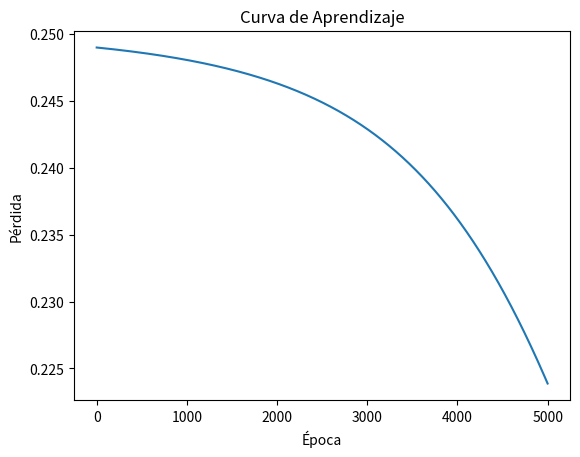
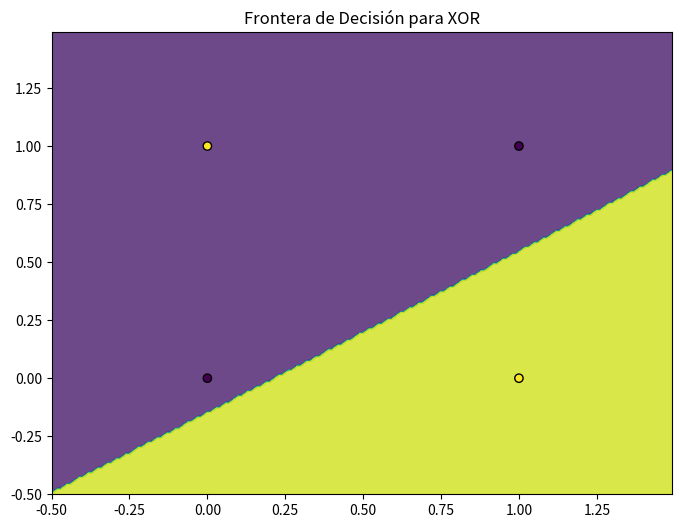

Write the Python code that produced these figures, in order.
# -*- coding: utf-8 -*-
"""
Created on Sat Apr 26 17:36:38 2025

@author: elvin
"""

# Importación de bibliotecas necesarias
import numpy as np  # Para operaciones numéricas eficientes
import matplotlib.pyplot as plt  # Para visualización de resultados

class RedNeuronal:
    def __init__(self, capas=[2, 4, 1], tasa_aprendizaje=0.1):
        """
        Constructor de la red neuronal
        Args:
            capas: lista con número de neuronas en cada capa (ej. [entrada, oculta, salida])
            tasa_aprendizaje: factor que controla el tamaño de los ajustes en los pesos
        """
        self.capas = capas  # Configuración de la arquitectura de la red
        self.lr = tasa_aprendizaje  # Tasa de aprendizaje (learning rate)
        
        # Inicialización de pesos y sesgos (biases)
        self.pesos = []  # Lista para almacenar matrices de pesos
        self.sesgos = []  # Lista para almacenar vectores de sesgo
        
        # Inicialización Xavier/Glorot para mejores resultados en el entrenamiento
        for i in range(len(capas)-1):  # Para cada conexión entre capas
            # Inicialización de pesos con distribución normal ajustada
            w = np.random.randn(capas[i], capas[i+1]) * np.sqrt(2./capas[i])
            # Inicialización de sesgos en cero
            b = np.zeros((1, capas[i+1]))
            self.pesos.append(w)  # Añade pesos inicializados
            self.sesgos.append(b)  # Añade sesgos inicializados
    
    def sigmoide(self, x):
        """Función de activación sigmoide (transforma valores a rango 0-1)"""
        return 1 / (1 + np.exp(-x))
    
    def derivada_sigmoide(self, x):
        """Derivada de la función sigmoide (usada en backpropagation)"""
        return x * (1 - x)
    
    def forward(self, X):
        """Propagación hacia adelante (calcula las salidas de la red)"""
        self.activaciones = [X]  # Almacena activaciones de cada capa
        self.zs = []  # Almacena valores z (antes de aplicar activación)
        
        # Para cada capa de la red...
        for i in range(len(self.pesos)):
            # Calcula combinación lineal de entradas y pesos
            z = np.dot(self.activaciones[-1], self.pesos[i]) + self.sesgos[i]
            # Aplica función de activación
            a = self.sigmoide(z)
            self.zs.append(z)  # Guarda valor antes de activación
            self.activaciones.append(a)  # Guarda valor después de activación
        
        return self.activaciones[-1]  # Devuelve salida final de la red
    
    def backward(self, X, y, output):
        """Propagación hacia atrás (calcula gradientes y ajusta pesos)"""
        m = X.shape[0]  # Número de ejemplos de entrenamiento
        
        # Error en la capa de salida
        error = output - y
        
        # Listas para almacenar gradientes
        dW = []  # Gradientes de los pesos
        db = []  # Gradientes de los sesgos
        
        # Backpropagation (comenzando desde la última capa)
        for i in reversed(range(len(self.pesos))):
            # Cálculo del delta (error propagado)
            if i == len(self.pesos)-1:  # Para capa de salida
                delta = error * self.derivada_sigmoide(output)
            else:  # Para capas ocultas
                delta = np.dot(delta, self.pesos[i+1].T) * self.derivada_sigmoide(self.activaciones[i+1])
            
            # Calcula gradientes para pesos y sesgos
            dw = np.dot(self.activaciones[i].T, delta) / m
            dbias = np.sum(delta, axis=0, keepdims=True) / m
            
            # Guarda gradientes (en orden inverso)
            dW.insert(0, dw)
            db.insert(0, dbias)
        
        # Actualiza pesos y sesgos usando gradiente descendente
        for i in range(len(self.pesos)):
            self.pesos[i] -= self.lr * dW[i]  # Ajuste de pesos
            self.sesgos[i] -= self.lr * db[i]  # Ajuste de sesgos
    
    def entrenar(self, X, y, epocas=1000, verbose=True):
        """Método para entrenar la red neuronal"""
        for epoca in range(epocas):
            # Paso forward (cálculo de predicciones)
            output = self.forward(X)
            # Paso backward (ajuste de pesos)
            self.backward(X, y, output)
            
            # Mostrar progreso del entrenamiento
            if verbose and epoca % 100 == 0:
                # Cálculo del error cuadrático medio
                perdida = np.mean(np.square(output - y))
                print(f"Época {epoca}, Pérdida: {perdida:.4f}")
    
    def predecir(self, X, umbral=0.5):
        """Método para hacer predicciones después del entrenamiento"""
        y_pred = self.forward(X)  # Obtiene predicciones continuas
        return (y_pred > umbral).astype(int)  # Convierte a predicciones binarias
    
    def graficar_perdida(self, X, y, epocas=1000):
        """Método para visualizar la reducción del error durante el entrenamiento"""
        perdidas = []  # Almacena valores de pérdida
        
        for _ in range(epocas):
            output = self.forward(X)
            self.backward(X, y, output)
            perdida = np.mean(np.square(output - y))
            perdidas.append(perdida)  # Guarda valor de pérdida
        
        # Configuración del gráfico
        plt.plot(perdidas)
        plt.title("Curva de Aprendizaje")
        plt.xlabel("Época")
        plt.ylabel("Pérdida")
        plt.show()

# Bloque principal de ejecución
if __name__ == "__main__":
    # Datos de entrenamiento (compuerta XOR)
    X = np.array([[0, 0], [0, 1], [1, 0], [1, 1]])  # Entradas
    y = np.array([[0], [1], [1], [0]])  # Salidas esperadas
    
    # Crear instancia de la red neuronal
    rn = RedNeuronal(capas=[2, 4, 1], tasa_aprendizaje=0.1)
    
    # Entrenamiento de la red
    print("Entrenando la red neuronal...")
    rn.entrenar(X, y, epocas=5000)
    
    # Visualización de la curva de aprendizaje
    rn.graficar_perdida(X, y, epocas=5000)
    
    # Predicción final
    print("\nPredicciones finales:")
    for i in range(len(X)):
        prediccion = rn.predecir(X[i:i+1])[0][0]
        print(f"Entrada: {X[i]}, Predicción: {prediccion}")
    
    # Visualización de la frontera de decisión
    plt.figure(figsize=(8, 6))
    # Crear malla para evaluación
    x_min, x_max = -0.5, 1.5
    y_min, y_max = -0.5, 1.5
    h = 0.01
    xx, yy = np.meshgrid(np.arange(x_min, x_max, h), 
                         np.arange(y_min, y_max, h))
    
    # Predecir para toda la malla
    Z = rn.predecir(np.c_[xx.ravel(), yy.ravel()])
    Z = Z.reshape(xx.shape)
    
    # Graficar resultados
    plt.contourf(xx, yy, Z, alpha=0.8)
    plt.scatter(X[:, 0], X[:, 1], c=y.ravel(), edgecolors='k')
    plt.title("Frontera de Decisión para XOR")
    plt.show()